The GitHub repository victorsobottka/Deep_Learning_FinalProject contains a labelled image folder "Cropped_Tumors" with 3 categories: benign, malignant, normal. Examples follow, each with its label.

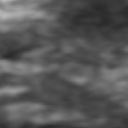
Label: normal

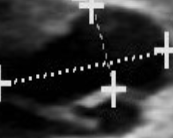
Label: benign

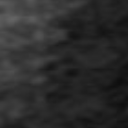
Label: normal

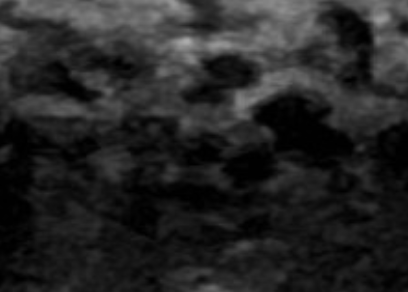
Label: normal

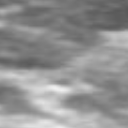
Label: normal

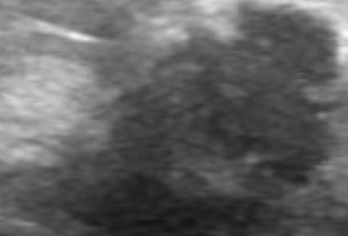
Label: malignant
